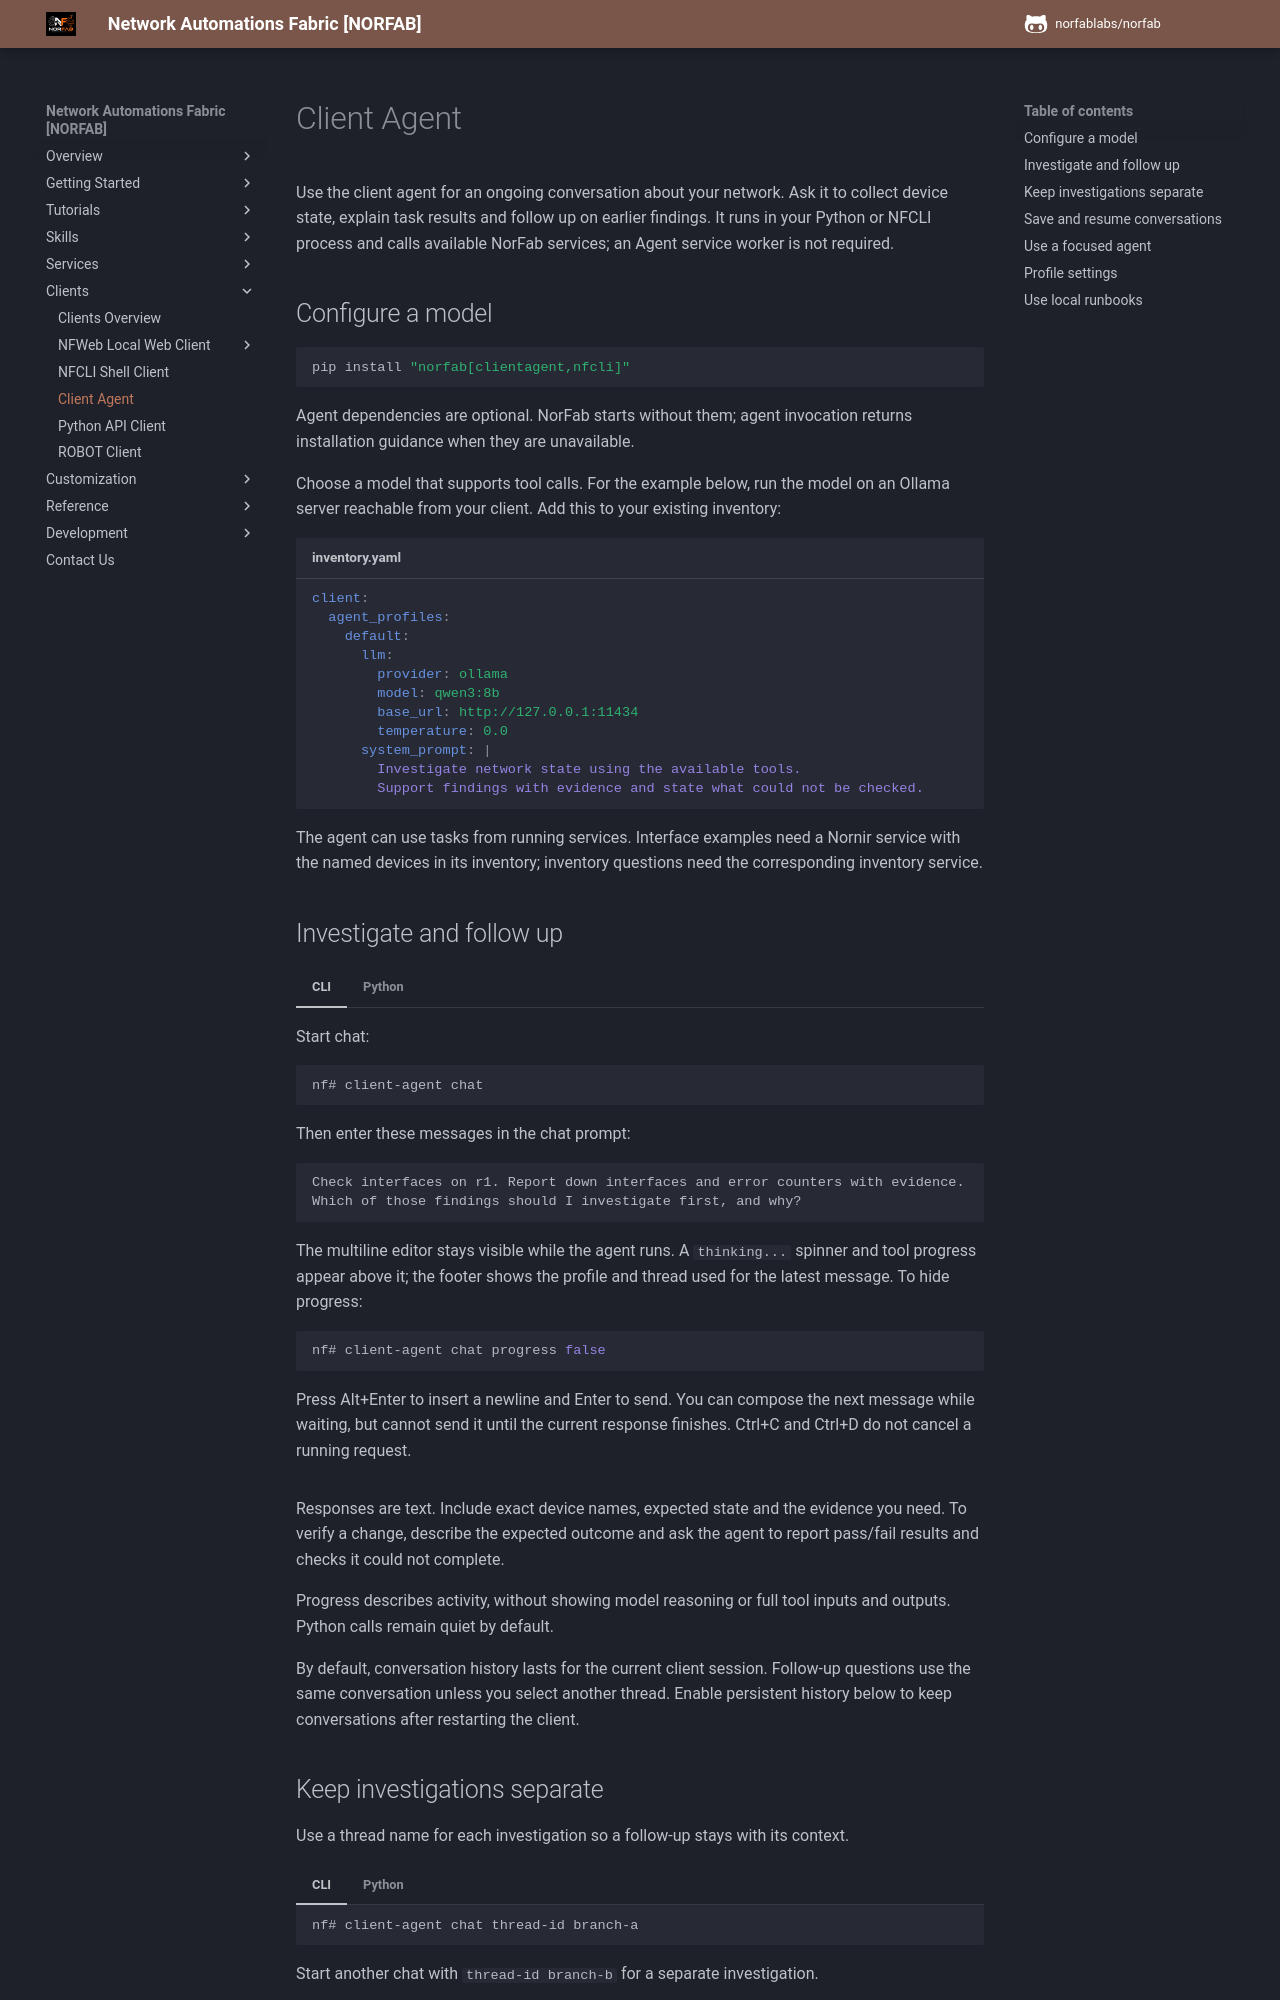

repository: norfablabs/NORFAB · page: clients/clients_agent/index.html · generator: mkdocs

# Client Agent

Use the client agent for an ongoing conversation about your network. Ask it to
collect device state, explain task results and follow up on earlier findings.
It runs in your Python or NFCLI process and calls available NorFab services;
an Agent service worker is not required.

## Configure a model

```bash
pip install "norfab[clientagent,nfcli]"
```

Agent dependencies are optional. NorFab starts without them; agent invocation
returns installation guidance when they are unavailable.

Choose a model that supports tool calls. For the example below, run the model on
an Ollama server reachable from your client. Add this to your existing inventory:

```yaml title="inventory.yaml"
client:
  agent_profiles:
    default:
      llm:
        provider: ollama
        model: qwen3:8b
        base_url: http://127.0.0.1:11434
        temperature: 0.0
      system_prompt: |
        Investigate network state using the available tools.
        Support findings with evidence and state what could not be checked.
```

The agent can use tasks from running services. Interface examples need a Nornir
service with the named devices in its inventory; inventory questions need the
corresponding inventory service.

## Investigate and follow up

=== "CLI"

    Start chat:

    ```bash
    nf# client-agent chat
    ```

    Then enter these messages in the chat prompt:

    ```text
    Check interfaces on r1. Report down interfaces and error counters with evidence.
    Which of those findings should I investigate first, and why?
    ```

    The multiline editor stays visible while the agent runs. A `thinking...`
    spinner and tool progress appear above it; the footer shows the profile and
    thread used for the latest message. To hide progress:

    ```bash
    nf# client-agent chat progress false
    ```

    Press Alt+Enter to insert a newline and Enter to send. You can compose the
    next message while waiting, but cannot send it until the current response
    finishes. Ctrl+C and Ctrl+D do not cancel a running request.

=== "Python"

    ```python
    from norfab.core.nfapi import NorFab

    with NorFab(inventory="./inventory.yaml") as nf:
        client = nf.make_client()
        agent = client.get_agent()
        print(agent.invoke(
            "Check interfaces on r1. Report down interfaces and error counters "
            "with evidence."
        ))
        print(agent.invoke(
            "Which of those findings should I investigate first, and why?"
        ))
    ```

Responses are text. Include exact device names, expected state and the evidence
you need. To verify a change, describe the expected outcome and ask the agent to
report pass/fail results and checks it could not complete.

Progress describes activity, without showing model reasoning or full tool inputs
and outputs. Python calls remain quiet by default.

By default, conversation history lasts for the current client session. Follow-up
questions use the same conversation unless you select another thread. Enable
persistent history below to keep conversations after restarting the client.
